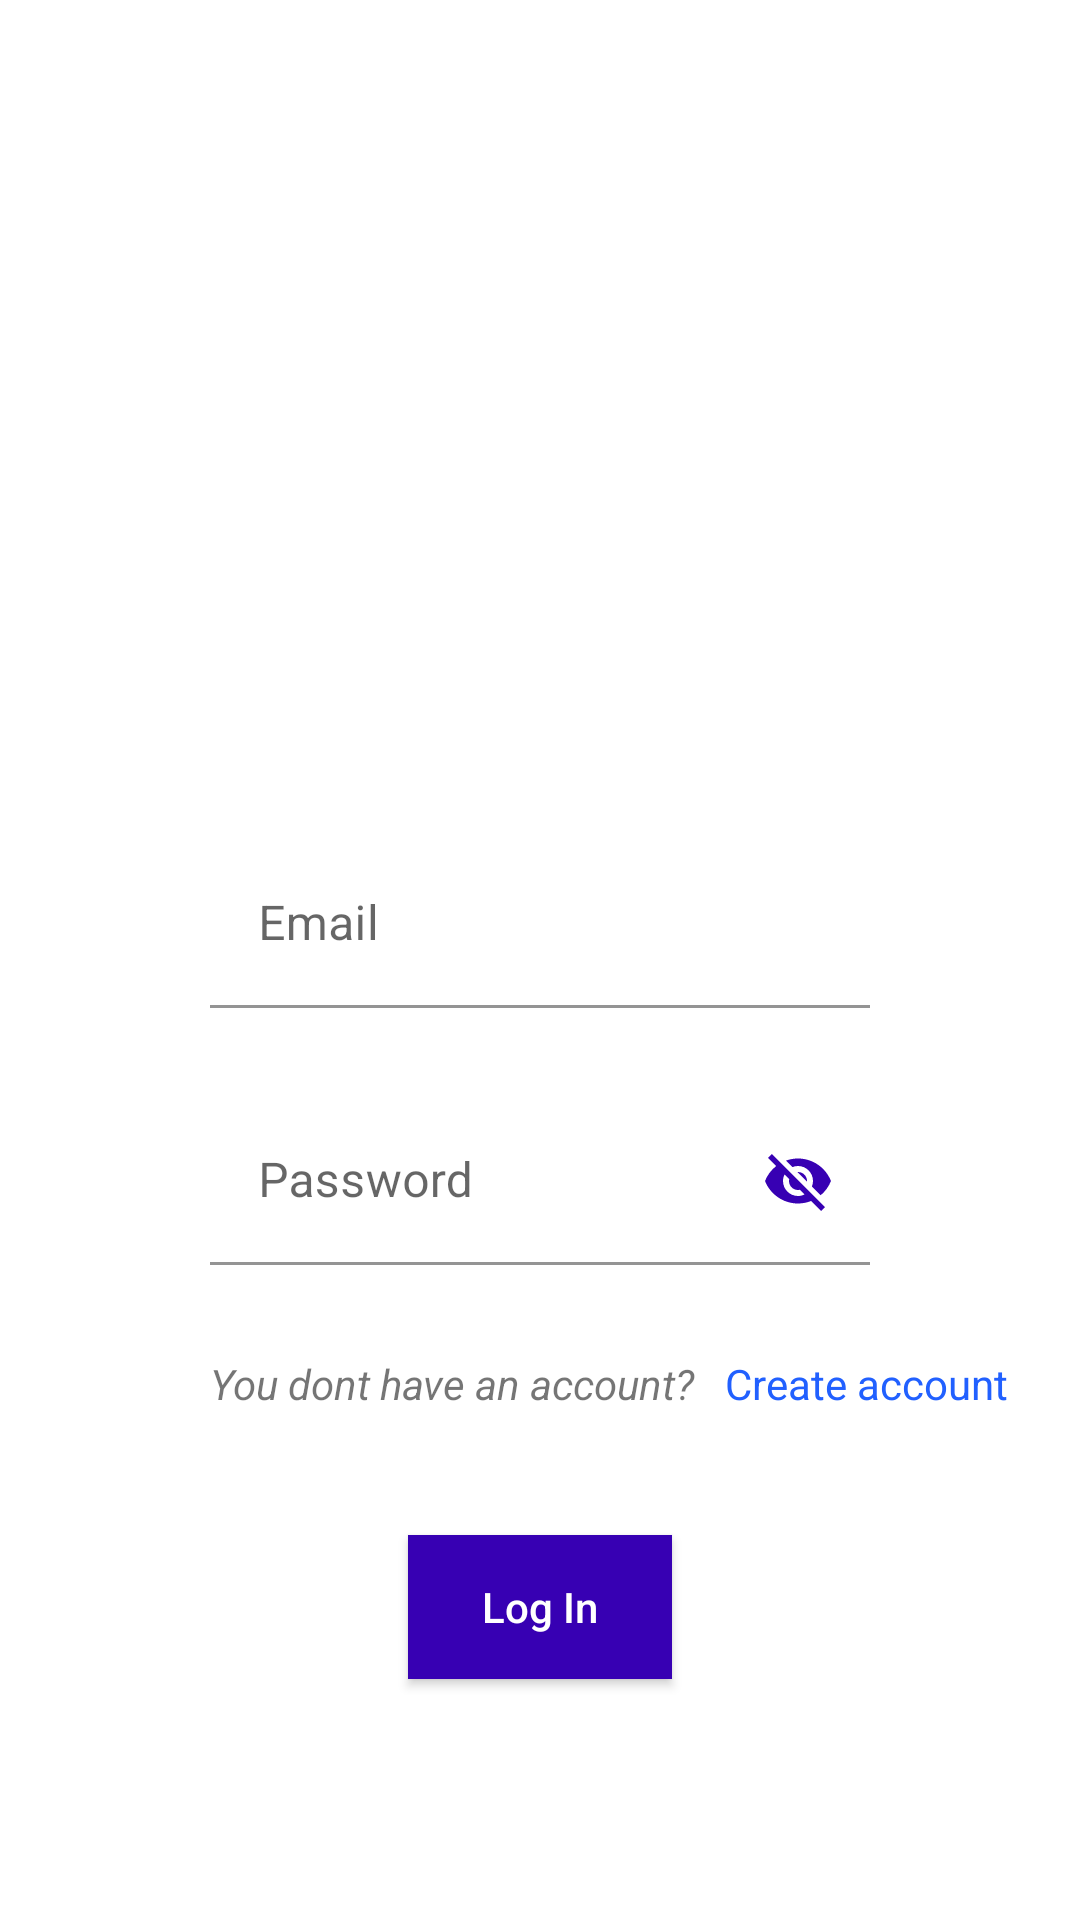

Write the Android layout XML for this screen, with the resource values it uses.
<!-- AndroidManifest.xml: application theme Theme.InstagramLocal -->
<!-- res/layout/activity_login.xml -->
<?xml version="1.0" encoding="utf-8"?>
<androidx.constraintlayout.widget.ConstraintLayout xmlns:android="http://schemas.android.com/apk/res/android"
    xmlns:app="http://schemas.android.com/apk/res-auto"
    xmlns:tools="http://schemas.android.com/tools"
    android:layout_width="match_parent"
    android:layout_height="match_parent"
    tools:context=".ui.login.LoginActivity">

    <com.google.android.material.textfield.TextInputLayout
        android:id="@+id/textInputLayout"
        android:layout_width="match_parent"
        android:layout_height="wrap_content"
        android:layout_marginStart="70dp"
        android:layout_marginEnd="70dp"
        android:hint="@string/email"
        app:layout_constraintBottom_toBottomOf="parent"
        app:layout_constraintEnd_toEndOf="parent"
        app:layout_constraintHorizontal_bias="0.5"
        app:layout_constraintStart_toStartOf="parent"
        app:layout_constraintTop_toTopOf="parent"
        app:layout_constraintVertical_bias="0.48000002">

        <com.google.android.material.textfield.TextInputEditText
            android:id="@+id/etEmail"
            android:layout_width="match_parent"
            android:layout_height="match_parent"
            android:background="@android:color/transparent" />
    </com.google.android.material.textfield.TextInputLayout>

    <com.google.android.material.textfield.TextInputLayout
        android:id="@+id/textInputLayout2"
        android:layout_width="match_parent"
        android:layout_height="wrap_content"
        android:layout_marginStart="70dp"
        android:layout_marginTop="30dp"
        android:layout_marginEnd="70dp"
        android:hint="@string/password"
        app:layout_constraintEnd_toEndOf="parent"
        app:layout_constraintStart_toStartOf="parent"
        app:layout_constraintTop_toBottomOf="@+id/textInputLayout"
        app:passwordToggleEnabled="true"
        app:passwordToggleTint="@color/purple_700">

        <com.google.android.material.textfield.TextInputEditText
            android:id="@+id/etPassword"
            android:layout_width="match_parent"
            android:layout_height="match_parent"
            android:background="@android:color/transparent" />
    </com.google.android.material.textfield.TextInputLayout>

    <androidx.appcompat.widget.AppCompatButton
        android:id="@+id/btn_login"
        android:layout_width="wrap_content"
        android:layout_height="wrap_content"
        android:layout_marginTop="90dp"
        android:background="@color/purple_700"
        android:text="@string/login"
        android:textAllCaps="false"
        android:textColor="@color/white"
        app:layout_constraintEnd_toEndOf="parent"
        app:layout_constraintStart_toStartOf="parent"
        app:layout_constraintTop_toBottomOf="@+id/textInputLayout2" />

    <androidx.appcompat.widget.AppCompatTextView
        android:id="@+id/tvTextRegistry"
        android:layout_width="wrap_content"
        android:layout_height="wrap_content"
        android:layout_marginStart="70dp"
        android:layout_marginTop="30dp"
        android:text="@string/havent_account"
        android:textStyle="italic"
        app:layout_constraintStart_toStartOf="parent"
        app:layout_constraintTop_toBottomOf="@+id/textInputLayout2" />

    <androidx.appcompat.widget.AppCompatTextView
        android:id="@+id/tvRegistry"
        android:layout_width="wrap_content"
        android:layout_height="wrap_content"
        android:layout_marginStart="10dp"
        android:layout_marginTop="30dp"
        android:focusable="true"
        android:text="@string/create_account"
        android:textColor="@color/link"
        app:layout_constraintEnd_toEndOf="parent"
        app:layout_constraintHorizontal_bias="0.0"
        app:layout_constraintStart_toEndOf="@+id/tvTextRegistry"
        app:layout_constraintTop_toBottomOf="@+id/textInputLayout2" />


</androidx.constraintlayout.widget.ConstraintLayout>
<!-- resources referenced by this layout -->
<resources>
  <color name="link">#2160FF</color>
  <color name="purple_700">#FF3700B3</color>
  <color name="white">#FFFFFFFF</color>
  <string name="create_account">Create account</string>
  
      //Registry
  <string name="email">Email</string>
  <string name="havent_account">You dont have an account?</string>
  <string name="login">Log In</string>
  <string name="password">Password</string>
  <style name="Theme.InstagramLocal" parent="Theme.MaterialComponents.DayNight.DarkActionBar">
          
          <item name="colorPrimary">@color/purple_500</item>
          <item name="colorPrimaryVariant">@color/purple_700</item>
          <item name="colorOnPrimary">@color/white</item>
          
          <item name="colorSecondary">@color/teal_200</item>
          <item name="colorSecondaryVariant">@color/teal_700</item>
          <item name="colorOnSecondary">@color/black</item>
          
          <item name="android:statusBarColor" tools:targetApi="l">?attr/colorPrimaryVariant</item>
          
      </style>
  <color name="purple_500">#FF6200EE</color>
  <color name="teal_200">#FF03DAC5</color>
  <color name="teal_700">#FF018786</color>
  <color name="black">#FF000000</color>
</resources>
